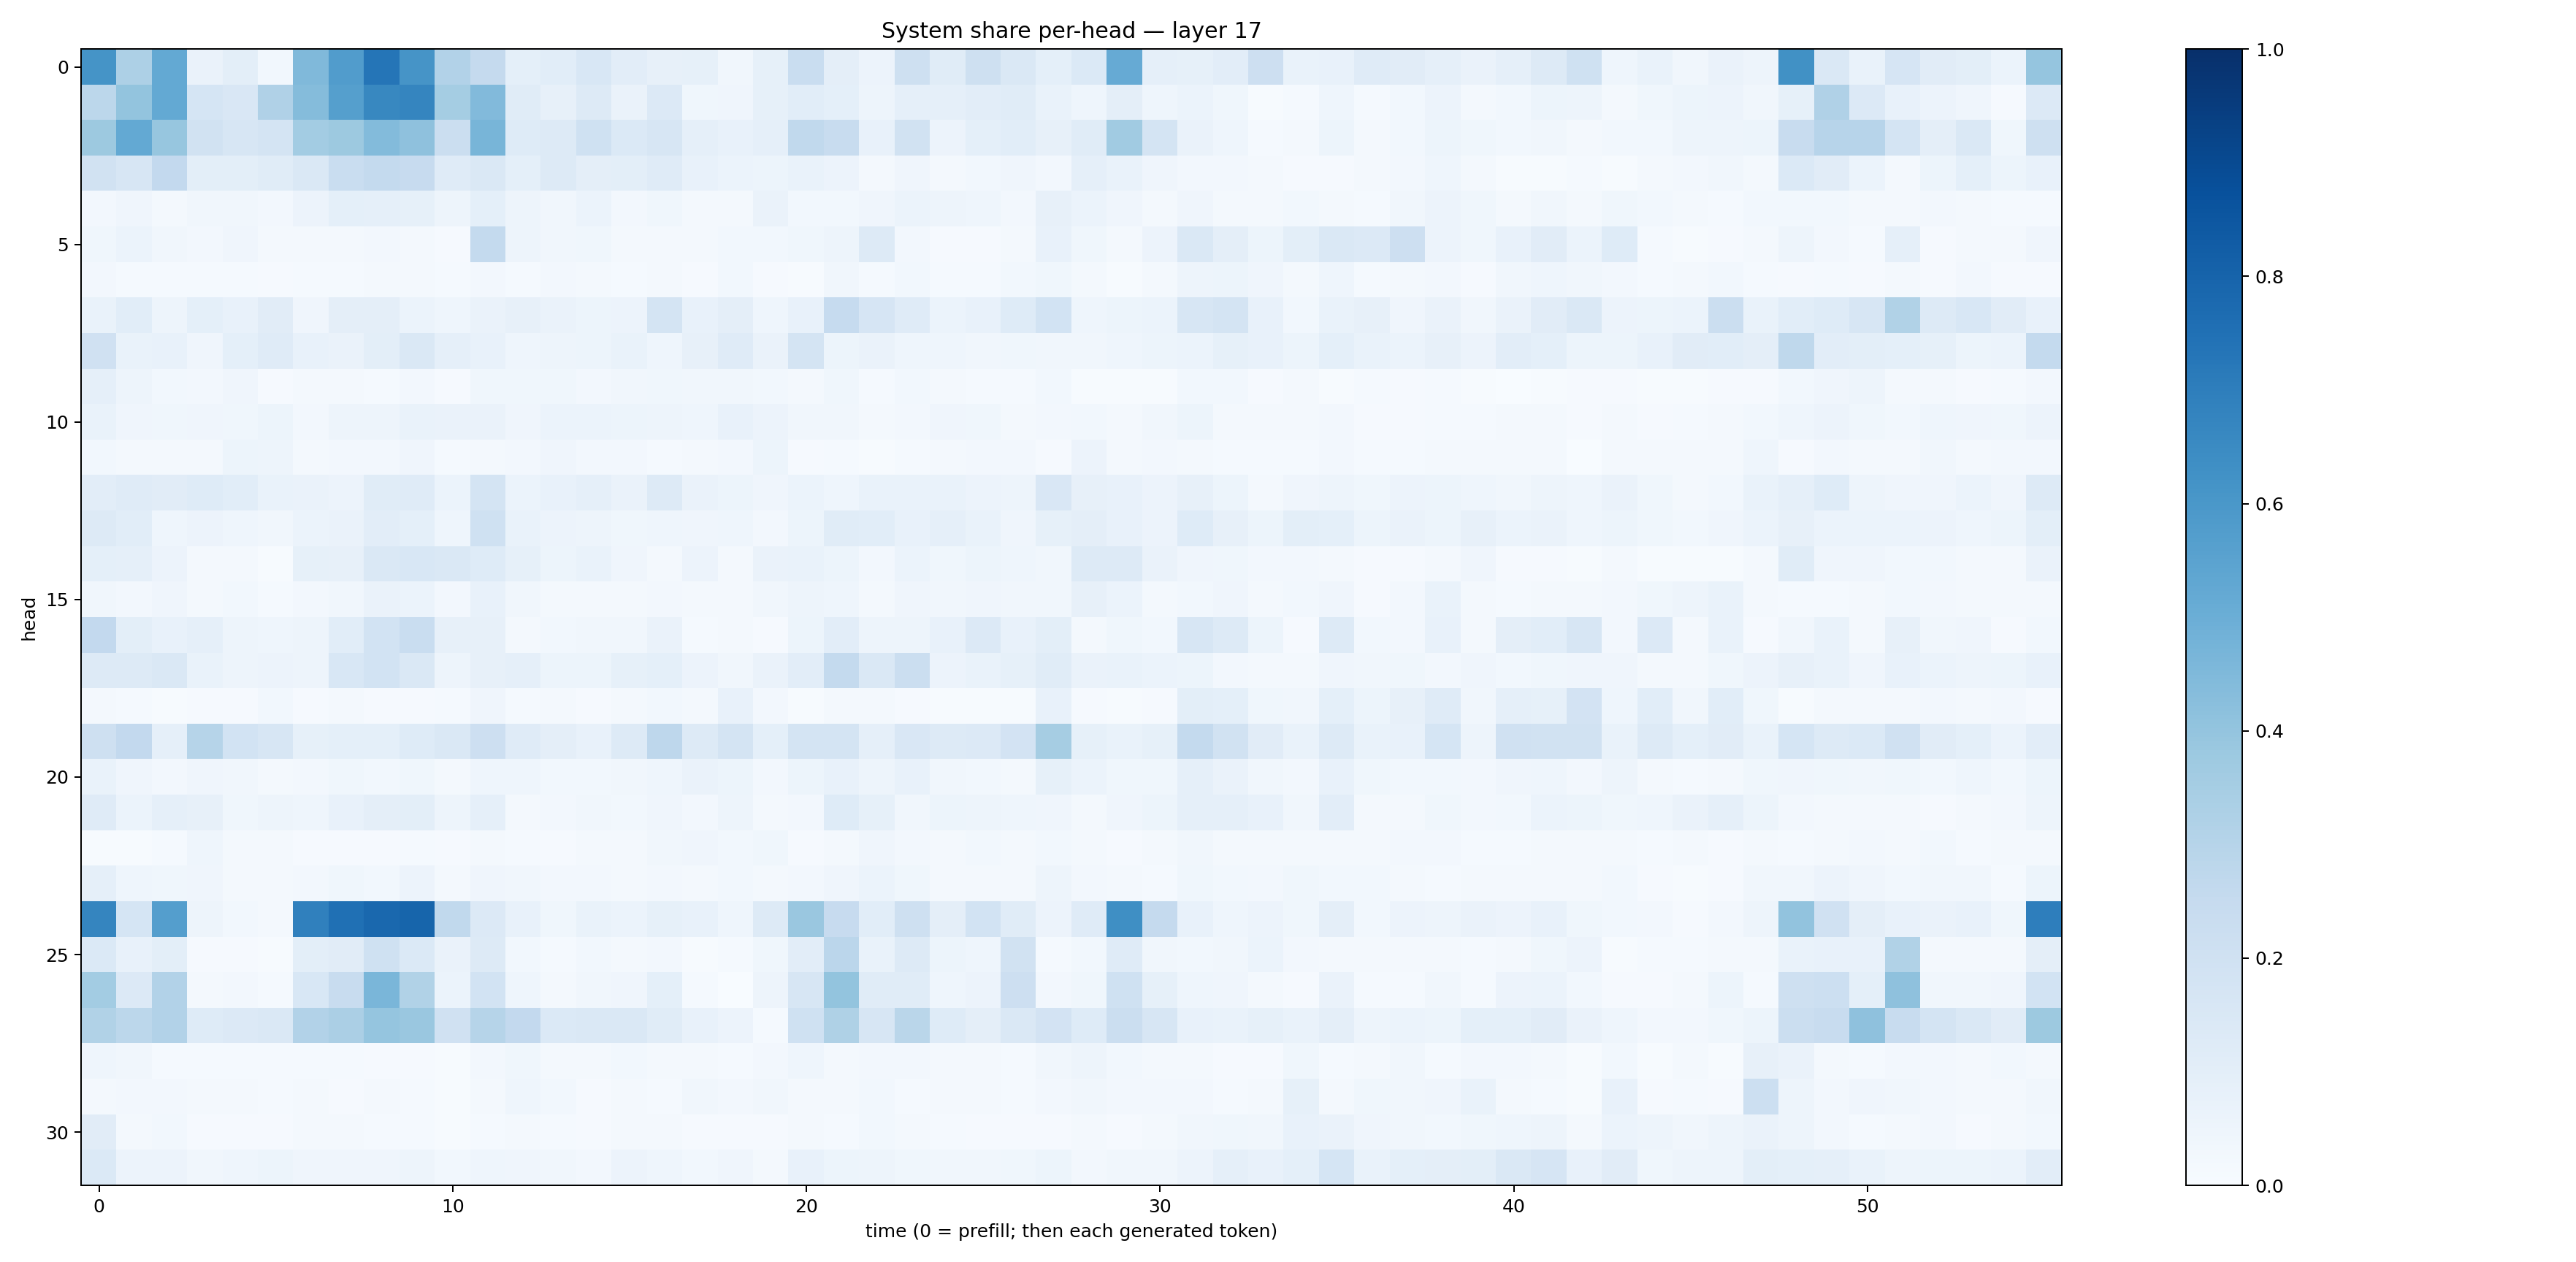

The data file committed next to this chart (first rows):
0.61524904, 0.32685605, 0.521802, 0.06481215, 0.0987256, 0.028799994, 0.4473559, 0.5768298, 0.7319341, 0.61299884, 0.30900085, 0.25173697, 0.09196672, 0.1068245, 0.15593635, 0.10294944, 0.08067341, 0.08536393, 0.033921175, 0.08558648, 0.23344219, 0.09571664, 0.056944247, 0.21005239
0.2811, 0.3986, 0.5218, 0.169, 0.149, 0.3177, 0.4363, 0.5651, 0.6604, 0.6698, 0.355, 0.442, 0.1153, 0.08145, 0.1274, 0.0646, 0.134, 0.03562, 0.04032, 0.08562, 0.1057, 0.09244, 0.04812, 0.08635
0.3764, 0.523, 0.3932, 0.1935, 0.1604, 0.1761, 0.3571, 0.3751, 0.439, 0.4109, 0.2214, 0.4655, 0.123, 0.1276, 0.2024, 0.1383, 0.1628, 0.08946, 0.07301, 0.08984, 0.2645, 0.2373, 0.07802, 0.195
0.1894, 0.1624, 0.2596, 0.1011, 0.1009, 0.1144, 0.1451, 0.2342, 0.2546, 0.2457, 0.1195, 0.144, 0.09134, 0.1299, 0.09646, 0.09779, 0.118, 0.07136, 0.05936, 0.05323, 0.06922, 0.05584, 0.01671, 0.04203
0.02594, 0.04226, 0.01876, 0.03244, 0.03243, 0.02529, 0.05789, 0.09304, 0.08751, 0.08536, 0.04716, 0.09318, 0.04878, 0.03461, 0.06244, 0.02371, 0.03568, 0.01958, 0.01943, 0.06324, 0.02907, 0.02764, 0.04279, 0.05955
0.03715, 0.06121, 0.03504, 0.02711, 0.0402, 0.01623, 0.01714, 0.01922, 0.02585, 0.02125, 0.009252, 0.2568, 0.04717, 0.03481, 0.0368, 0.02278, 0.01832, 0.0162, 0.03117, 0.02738, 0.03685, 0.04854, 0.1292, 0.02473
0.02444, 0.01429, 0.01473, 0.01433, 0.01339, 0.007998, 0.0128, 0.01422, 0.02032, 0.01748, 0.01174, 0.02506, 0.01184, 0.02629, 0.01596, 0.01397, 0.02073, 0.008703, 0.02747, 0.01018, 0.006807, 0.03262, 0.01415, 0.02838
0.06746, 0.1067, 0.04848, 0.09344, 0.07126, 0.1124, 0.04197, 0.09384, 0.09678, 0.06074, 0.0432, 0.06373, 0.0815, 0.06433, 0.05448, 0.05544, 0.1742, 0.07512, 0.09744, 0.04619, 0.07504, 0.2478, 0.1655, 0.1198
0.1958, 0.06992, 0.07192, 0.04285, 0.09161, 0.1185, 0.07694, 0.06444, 0.1011, 0.1458, 0.08967, 0.07655, 0.04464, 0.04733, 0.0512, 0.06835, 0.04521, 0.07826, 0.1207, 0.0662, 0.1788, 0.05363, 0.06285, 0.04428
0.08602, 0.05068, 0.02825, 0.02591, 0.04282, 0.009513, 0.01926, 0.0182, 0.01328, 0.02708, 0.01001, 0.03857, 0.03811, 0.03836, 0.02457, 0.03379, 0.03557, 0.03425, 0.03292, 0.03093, 0.02088, 0.03861, 0.01561, 0.02773
0.06852, 0.04243, 0.03561, 0.04025, 0.03845, 0.0512, 0.02722, 0.04956, 0.04896, 0.06785, 0.06403, 0.06431, 0.03988, 0.05938, 0.05974, 0.05278, 0.05011, 0.04587, 0.0705, 0.058, 0.03386, 0.033, 0.01647, 0.02523
0.02778, 0.01773, 0.02284, 0.01972, 0.051, 0.04749, 0.02187, 0.02623, 0.02419, 0.04089, 0.01541, 0.02078, 0.02374, 0.04172, 0.02623, 0.02395, 0.01461, 0.01956, 0.02557, 0.05125, 0.009009, 0.01384, 0.007487, 0.01221
0.1045, 0.119, 0.1117, 0.1241, 0.1058, 0.06643, 0.06269, 0.05711, 0.1149, 0.1186, 0.0615, 0.1729, 0.06243, 0.07102, 0.08684, 0.06325, 0.1254, 0.06533, 0.05455, 0.04179, 0.05979, 0.04676, 0.06808, 0.0703
0.1268, 0.1068, 0.04303, 0.05748, 0.04659, 0.03406, 0.05894, 0.0628, 0.1044, 0.09312, 0.04508, 0.2011, 0.06773, 0.0584, 0.04822, 0.03656, 0.04519, 0.04031, 0.04322, 0.02469, 0.05211, 0.1139, 0.1079, 0.07621
0.09374, 0.08733, 0.05581, 0.02081, 0.01734, 0.006992, 0.08256, 0.0783, 0.1422, 0.1551, 0.1434, 0.1242, 0.08423, 0.05252, 0.06764, 0.042, 0.0223, 0.05705, 0.01913, 0.06387, 0.06998, 0.05297, 0.02426, 0.06183
0.03131, 0.02447, 0.04032, 0.0168, 0.02949, 0.01212, 0.02729, 0.03511, 0.06562, 0.0617, 0.02659, 0.07089, 0.03436, 0.01972, 0.02139, 0.02204, 0.02641, 0.01946, 0.01611, 0.0344, 0.04959, 0.04339, 0.02253, 0.0418
0.2596, 0.09873, 0.07123, 0.08594, 0.04851, 0.04571, 0.04932, 0.1079, 0.1871, 0.2334, 0.08009, 0.08049, 0.01755, 0.02748, 0.03135, 0.03286, 0.06344, 0.01408, 0.02192, 0.01007, 0.0528, 0.103, 0.04856, 0.0506
0.1303, 0.1296, 0.1438, 0.06945, 0.04906, 0.0564, 0.04828, 0.1527, 0.1836, 0.1466, 0.04929, 0.08173, 0.08827, 0.05224, 0.05361, 0.08224, 0.09082, 0.05574, 0.0349, 0.06581, 0.1019, 0.2542, 0.1472, 0.2233
0.0198, 0.0129, 0.005327, 0.01071, 0.01035, 0.02899, 0.008254, 0.02073, 0.009201, 0.01096, 0.0138, 0.0419, 0.01362, 0.01878, 0.01043, 0.02105, 0.02867, 0.01966, 0.07168, 0.02596, 0.006093, 0.01648, 0.02129, 0.01143
0.2036, 0.2591, 0.08977, 0.2972, 0.1871, 0.1638, 0.08394, 0.09018, 0.09035, 0.1234, 0.1424, 0.2135, 0.1194, 0.09652, 0.07661, 0.1309, 0.2765, 0.1281, 0.1727, 0.09245, 0.1729, 0.173, 0.08677, 0.1506
0.0685, 0.03935, 0.02384, 0.03909, 0.03208, 0.01686, 0.02412, 0.03643, 0.02737, 0.03614, 0.01623, 0.04327, 0.0449, 0.02848, 0.03092, 0.03308, 0.04487, 0.06391, 0.05376, 0.02639, 0.05308, 0.0721, 0.04921, 0.07237
0.1208, 0.06106, 0.08967, 0.07919, 0.0381, 0.04767, 0.04388, 0.07064, 0.0943, 0.09822, 0.04761, 0.08643, 0.02147, 0.02379, 0.03302, 0.02769, 0.0416, 0.02628, 0.0482, 0.01969, 0.02661, 0.1229, 0.08536, 0.03373
0.006802, 0.004008, 0.01212, 0.04339, 0.02293, 0.02225, 0.008508, 0.00938, 0.009705, 0.01202, 0.009474, 0.01856, 0.01389, 0.0106, 0.01805, 0.01836, 0.03431, 0.03919, 0.02781, 0.0352, 0.008947, 0.01782, 0.0394, 0.02498
0.08871, 0.04335, 0.03559, 0.04176, 0.02245, 0.02189, 0.0235, 0.03862, 0.02839, 0.05518, 0.02271, 0.04053, 0.03442, 0.02523, 0.02709, 0.01765, 0.02403, 0.01718, 0.02738, 0.01849, 0.02649, 0.04085, 0.06021, 0.03897
0.6692, 0.1701, 0.5703, 0.04812, 0.02802, 0.01739, 0.6909, 0.7516, 0.7826, 0.7943, 0.2639, 0.1355, 0.07053, 0.03801, 0.0697, 0.05951, 0.08366, 0.07672, 0.04476, 0.1306, 0.383, 0.2422, 0.1064, 0.2042
0.1389, 0.07136, 0.1008, 0.007956, 0.008354, 0.006668, 0.09837, 0.11, 0.2013, 0.139, 0.06618, 0.1319, 0.02765, 0.01537, 0.02984, 0.01824, 0.02711, 0.006456, 0.01232, 0.03857, 0.103, 0.2829, 0.06641, 0.129
0.3582, 0.1347, 0.3089, 0.01589, 0.02456, 0.01254, 0.1546, 0.2421, 0.4612, 0.3127, 0.06145, 0.187, 0.04635, 0.01932, 0.03216, 0.04208, 0.09251, 0.01539, 0.001175, 0.04906, 0.1624, 0.399, 0.1141, 0.1163
0.3148, 0.2783, 0.3106, 0.1232, 0.134, 0.1425, 0.3114, 0.3332, 0.395, 0.3857, 0.1964, 0.2982, 0.2608, 0.14, 0.1429, 0.1409, 0.1151, 0.0753, 0.05829, 0.01257, 0.2, 0.3229, 0.1624, 0.2889
0.04439, 0.03242, 0.0138, 0.01311, 0.01284, 0.01243, 0.0141, 0.01527, 0.009908, 0.008933, 0.006905, 0.02436, 0.03522, 0.01981, 0.02234, 0.029, 0.0221, 0.01979, 0.01366, 0.02621, 0.04414, 0.01646, 0.02649, 0.02702
0.02013, 0.02468, 0.02478, 0.01888, 0.02044, 0.01334, 0.01829, 0.01114, 0.01566, 0.01296, 0.007009, 0.02217, 0.0447, 0.0276, 0.01151, 0.0232, 0.01478, 0.03355, 0.02477, 0.03297, 0.01625, 0.01575, 0.02889, 0.01376
0.1107, 0.02083, 0.02801, 0.01025, 0.01163, 0.01165, 0.02028, 0.01973, 0.01334, 0.01342, 0.006516, 0.01369, 0.02193, 0.01203, 0.009713, 0.01655, 0.01894, 0.008639, 0.008905, 0.009215, 0.02179, 0.01419, 0.02893, 0.02335
0.1403, 0.05571, 0.05772, 0.03422, 0.04623, 0.05345, 0.03944, 0.04189, 0.0424, 0.04987, 0.02926, 0.04587, 0.04017, 0.03343, 0.02723, 0.05601, 0.04506, 0.02835, 0.04171, 0.01906, 0.07727, 0.05308, 0.04875, 0.03702
